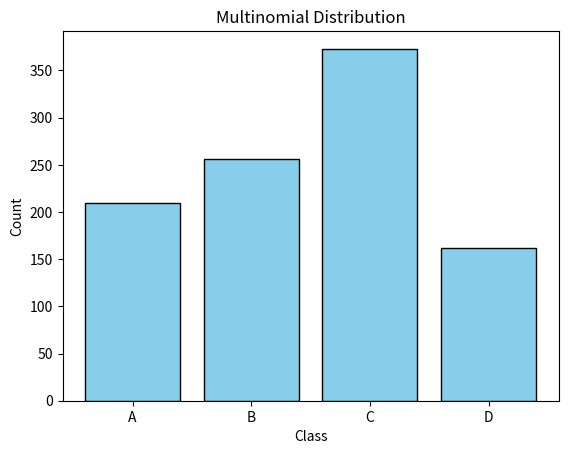

The matplotlib source for this figure:
# Q. Create and visualize a multinomial distribution for multi-class data

import numpy as np
import matplotlib.pyplot as plt

classes =["A", "B", "C", "D"]
probs = [0.2, 0.3, 0.35, 0.15]
n_trials = 1000

counts = np.random.multinomial(n_trials, probs)

plt.bar(classes, counts, color="skyblue", edgecolor = "black")
plt.title("Multinomial Distribution")
plt.xlabel("Class")
plt.ylabel("Count")
plt.show()
